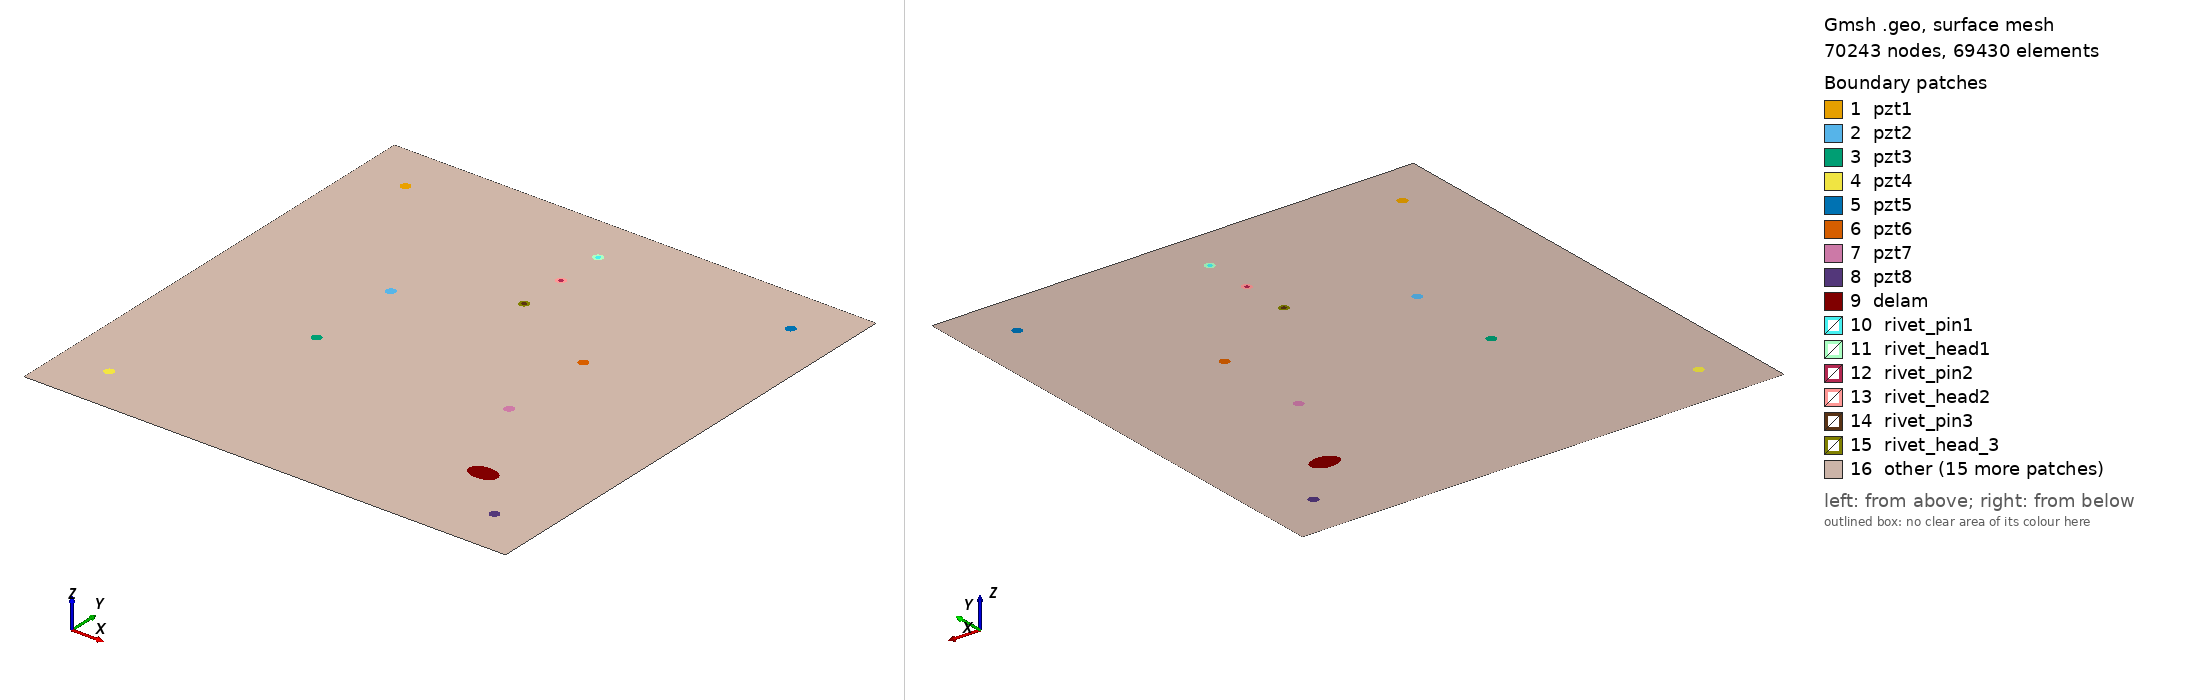

Gmsh geometry script, surface-meshed: 70243 nodes, 69430 surface elements. Boundary patches (legend numbers): 1 pzt1, 2 pzt2, 3 pzt3, 4 pzt4, 5 pzt5, 6 pzt6, 7 pzt7, 8 pzt8, 9 delam, 10 rivet_pin1, 11 rivet_head1, 12 rivet_pin2, 13 rivet_head2, 14 rivet_pin3, 15 rivet_head_3, 16 other. Left view from above one corner, right view from below the opposite corner. Legend entries are the model's physical surfaces. The drawing asked Gmsh for element sizes between 1% and 20% of the model's largest extent; the script's own settings can give other sizes.

=== sensor_opt_pzt_stiffener_low_rivets_delam.geo (drawn) ===
SetFactory("OpenCASCADE");
L=0.500000; 
W=0.500000; 
a=0.015000; 
b=0.01000; 
x=0.4000; 
y=0.100; 
alpha=0.000000 *Pi; 
r=0.005000; 
R=0.0025; // rivet radius
// PZT
xpzt1=0.05; 
ypzt1=0.45; 
xpzt2=0.15;
ypzt2=0.3;
xpzt3=0.15;
ypzt3=0.2;
xpzt4=0.05;
ypzt4=0.05;
xpzt5=0.45;
ypzt5=0.45;
xpzt6=0.35;
ypzt6=0.3;
xpzt7=0.35;
ypzt7=0.2;
xpzt8=0.45;
ypzt8=0.05;
// Stiffener
xs1=0.235;
ys1=0.5;
xs2=0.235;
ys2=0;
xs3=0.265;
ys3=0.5;
xs4=0.265;
ys4=0;
// rivets
xr=0.25;
yr1=0.45;
yr2=0.4;
yr3=0.35;
yr4=0.3;
yr5=0.25;
yr6=0.2;
yr7=0.15;
yr8=0.1;
yr9=0.05;
//+
Point(1) = {0, 0, 0, 1.0};
//+
Point(2) = {L, 0, 0, 1.0};
//+
Point(3) = {L, W, 0, 1.0};
//+
Point(4) = {0, W, 0, 1.0};
//+
Point(5) = {xs1, ys1, 0, 1.0};
//+
Point(6) = {xs2, ys2, 0, 1.0};
//+
Point(7) = {xs3, ys3, 0, 1.0};
//+
Point(8) = {xs4, ys4, 0, 1.0};
//+
Point(9) = {xr, yr1, 0, 1.0};
//+
Point(10) = {xr, yr2, 0, 1.0};
//+
Point(11) = {xr, yr3, 0, 1.0};
//+
Point(12) = {xr, yr4, 0, 1.0};
//+
Point(13) = {xr, yr5, 0, 1.0};
//+
Point(14) = {xr, yr6, 0, 1.0};
//+
Point(15) = {xr, yr7, 0, 1.0};
//+
Point(16) = {xr, yr8, 0, 1.0};
//+
Point(17) = {xr, yr9, 0, 1.0};
//+
Line(1) = {1, 6};
//+
Line(2) = {6, 5};
//+
Line(3) = {5, 4};
//+
Line(4) = {4, 1};
//+
Line(5) = {6, 8};
//+
Line(6) = {8, 7};
//+
Line(7) = {7, 5};
//+
Line(8) = {5, 6};
//+
Line(9) = {8, 2};
//+
Line(10) = {2, 3};
//+
Line(11) = {3, 7};
//+
Line(12) = {7, 8};
//+
Circle(13) = {xpzt1, ypzt1, -0, r, 0, 2*Pi};
//+
Circle(14) = {xpzt2, ypzt2, -0, r, 0, 2*Pi};
//+
Circle(15) = {xpzt3, ypzt3, -0, r, 0, 2*Pi};
//+
Circle(16) = {xpzt4, ypzt4, -0, r, 0, 2*Pi};
//+
Circle(17) = {xpzt5, ypzt5, -0, r, 0, 2*Pi};
//+
Circle(18) = {xpzt6, ypzt6, -0, r, 0, 2*Pi};
//+
Circle(19) = {xpzt7, ypzt7, -0, r, 0, 2*Pi};
//+
Circle(20) = {xpzt8, ypzt8, -0, r, 0, 2*Pi};
//+
Ellipse(21) = {x, y, -0, a, b, 0, 2*Pi};
//+
Rotate {{0, 0, 1}, {x, y, 0}, alpha} {
  Curve{21}; 
}
Circle(22) = {xr, yr1, -0, r, 0, 2*Pi}; // rivet head
//+ 
Circle(23) = {xr, yr1, -0, R, 0, 2*Pi}; // rivet pin
//+ 
Circle(24) = {xr, yr2, -0, r, 0, 2*Pi}; // rivet head
//+ 
Circle(25) = {xr, yr2, -0, R, 0, 2*Pi}; // rivet pin
//+ 
Circle(26) = {xr, yr3, -0, r, 0, 2*Pi}; // rivet head
//+ 
Circle(27) = {xr, yr3, -0, R, 0, 2*Pi}; // rivet pin
//+ 
Circle(28) = {xr, yr4, -0, r, 0, 2*Pi}; // rivet head
//+ 
Circle(29) = {xr, yr4, -0, R, 0, 2*Pi}; // rivet pin
//+ 
Circle(30) = {xr, yr5, -0, r, 0, 2*Pi}; // rivet head
//+ 
Circle(31) = {xr, yr5, -0, R, 0, 2*Pi}; // rivet pin
//+ 
Circle(32) = {xr, yr6, -0, r, 0, 2*Pi}; // rivet head
//+ 
Circle(33) = {xr, yr6, -0, R, 0, 2*Pi}; // rivet pin
//+ 
Circle(34) = {xr, yr7, -0, r, 0, 2*Pi}; // rivet head
//+ 
Circle(35) = {xr, yr7, -0, R, 0, 2*Pi}; // rivet pin
//+ 
Circle(36) = {xr, yr8, -0, r, 0, 2*Pi}; // rivet head
//+ 
Circle(37) = {xr, yr8, -0, R, 0, 2*Pi}; // rivet pin
//+ 
Circle(38) = {xr, yr9, -0, r, 0, 2*Pi}; // rivet head
//+ 
Circle(39) = {xr, yr9, -0, R, 0, 2*Pi}; // rivet pin
//+ 
Curve Loop(1) = {1, 5,9,10,11,7,3,4}; //+ Plate
//+ 
Curve Loop(2) = {5, 6, 7, 8}; //+ stiffener
//+ 
Curve Loop(3) = {21}; //+ Delamination
//+
Curve Loop(4) = {13}; // PZT1
//+
Curve Loop(5) = {14}; // PZT2
//+
Curve Loop(6) = {15}; // PZT3
//+
Curve Loop(7) = {16}; // PZT4
//+
Curve Loop(8) = {17}; // PZT5
//+
Curve Loop(9) = {18}; // PZT6
//+
Curve Loop(10) = {19}; // PZT7
//+
Curve Loop(11) = {20}; // PZT8
//+
Curve Loop(12) = {22}; // Rivet head
//+
Curve Loop(13) = {23}; // Rivet pin 1
//+
Curve Loop(14) = {24}; // Rivet head
//+
Curve Loop(15) = {25}; // Rivet pin 2
//+
Curve Loop(16) = {26}; // Rivet head
//+
Curve Loop(17) = {27}; // Rivet pin 3
//+
Curve Loop(18) = {28}; // Rivet head
//+
Curve Loop(19) = {29}; // Rivet pin 4
//+
Curve Loop(20) = {30}; // Rivet head
//+ 
Curve Loop(21) = {31}; // Rivet pin 5
//+
Curve Loop(22) = {32}; // Rivet head 
//+  
Curve Loop(23) = {33}; // Rivet pin 6
//+
Curve Loop(24) = {34}; // Rivet head
//+
Curve Loop(25) = {35}; // Rivet pin 7
//+
Curve Loop(26) = {36}; // Rivet head
//+
Curve Loop(27) = {37}; // Rivet pin 8
//+
Curve Loop(28) = {38}; // Rivet head
//+
Curve Loop(29) = {39}; // Rivet pin 9
//+
Curve Loop(30) = {9,10,11,12}; // Right plate
//+
Plane Surface(1) = {4}; //PZT1
//+
Plane Surface(2) = {5}; //PZT2
//+
Plane Surface(3) = {6}; //PZT3
//+
Plane Surface(4) = {7}; //PZT4
//+
Plane Surface(5) = {8}; //PZT5
//+
Plane Surface(6) = {9}; //PZT6
//+
Plane Surface(7) = {10}; //PZT7
//+
Plane Surface(8) = {11}; //PZT8
//+
Plane Surface(9) = {3}; //delam
//+
Plane Surface(10) = {13}; //rivet pin 1
//+
Plane Surface(11) = {12,13}; //rivet head 1
//+
Plane Surface(12) = {15}; //rivet pin 2
//+
Plane Surface(13) = {14,15}; //rivet head 2
//+
Plane Surface(14) = {17}; //rivet pin 3
//+
Plane Surface(15) = {16,17}; //rivet head 3
//+
Plane Surface(16) = {19}; //rivet pin 4
//+
Plane Surface(17) = {18,19}; //rivet head 4
//+
Plane Surface(18) = {21}; //rivet pin 5
//+
Plane Surface(19) = {20,21}; //rivet head 5
//+
Plane Surface(20) = {23}; //rivet pin 6
//+
Plane Surface(21) = {22,23}; //rivet head 6
//+
Plane Surface(22) = {25}; //rivet pin 7
//+
Plane Surface(23) = {24,25}; //rivet head 7
//+
Plane Surface(24) = {27}; //rivet pin 8
//+
Plane Surface(25) = {26,27}; //rivet head 8
//+
Plane Surface(26) = {29}; //rivet pin 9
//+
Plane Surface(27) = {28,29}; //rivet head 9
//+
Plane Surface(28) = {2,12,14,16,18,20,22,24,26,28}; //stiffener without rivet heads
//+
Plane Surface(29) = {1, 3, 4, 5,6,7,8,9,10,11,2};//plate left
Plane Surface(30) = {30, 3,8,9,10,11};//plate right
//+
//
Point(45) = {xpzt1, ypzt1, 0, 1.0};
//+
Point{45} In Surface {1};// mesh node at centre of pzt1
//+
Point(46) = {xpzt2, ypzt2, 0, 1.0};
//+
Point{46} In Surface {2};// mesh node at centre of pzt2
//+
Point(47) = {xpzt3, ypzt3, 0, 1.0};
//+
Point{47} In Surface {3};// mesh node at centre of pzt3
//+
Point(48) = {xpzt4, ypzt4, 0, 1.0};
//+
Point{48} In Surface {4};// mesh node at centre of pzt4
//+
Point(49) = {xpzt5, ypzt5, 0, 1.0};
//+
Point{49} In Surface {5};// mesh node at centre of pzt5
//+
Point(50) = {xpzt6, ypzt6, 0, 1.0};
//+
Point{50} In Surface {6};// mesh node at centre of pzt6
//+
Point(51) = {xpzt7, ypzt7, 0, 1.0};
//+
Point{51} In Surface {7};// mesh node at centre of pzt7
//+
Point(52) = {xpzt8, ypzt8, 0, 1.0};
//+
Point{25} In Surface {8};// mesh node at centre of pzt8
//+
//+
Physical Surface("pzt1") = {1};
//+
Physical Surface("pzt2") = {2};
//+
Physical Surface("pzt3") = {3};
//+
Physical Surface("pzt4") = {4};
//+
Physical Surface("pzt5") = {5};
//+
Physical Surface("pzt6") = {6};
//+
Physical Surface("pzt7") = {7};
//+
Physical Surface("pzt8") = {8};
//+
Physical Surface("delam") = {9};
//+
Physical Surface("rivet_pin1") = {10};
//+
Physical Surface("rivet_head1") = {11};
//+
Physical Surface("rivet_pin2") = {12};
//+
Physical Surface("rivet_head2") = {13};
//+
Physical Surface("rivet_pin3") = {14};
//+
Physical Surface("rivet_head_3") = {15};
//+
Physical Surface("rivet_pin4") = {16};
//+
Physical Surface("rivet_head4") = {17};
//+
Physical Surface("rivet_pin5") = {18};
//+
Physical Surface("rivet_head5") = {19};
//+
Physical Surface("rivet_pin6") = {20};
//+
Physical Surface("rivet_head6") = {21};
//+
Physical Surface("rivet_pin7") = {22};
//+
Physical Surface("rivet_head_7") = {23};
//+
Physical Surface("rivet_pin8") = {24};
//+
Physical Surface("rivet_head8") = {25};
//+
Physical Surface("rivet_pin9") = {26};
//+
Physical Surface("rivet_head9") = {27};
//+
Physical Surface("stiffener") = {28};
//+
Physical Surface("plate_left") = {29};
//+
Physical Surface("plate_right") = {30};
//+

Mesh.Algorithm = 6; // Frontal
Mesh.CharacteristicLengthFactor = 0.050000;
Mesh.CharacteristicLengthMin = 0.0005000;
Mesh.CharacteristicLengthMax = 0.200000;
Mesh.RecombineAll = 1; // Apply recombination algorithm
Mesh.SubdivisionAlgorithm = 1; // 1: all quadrangles
Mesh.Smoothing = 1;//+
